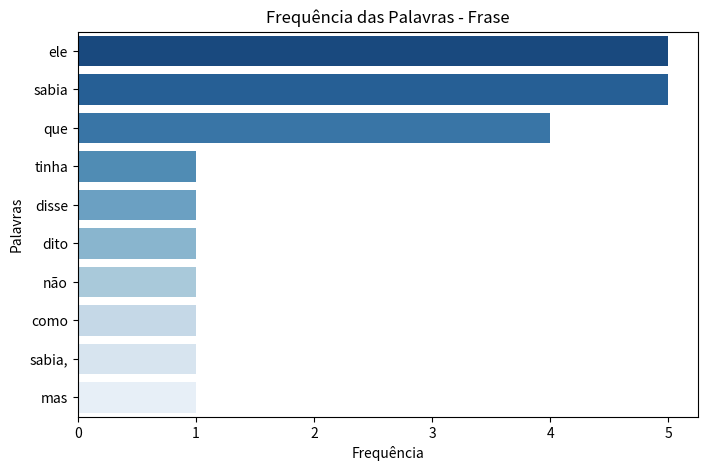

Recreate this plot in Python.
import matplotlib.pyplot as plt
import seaborn as sns
import pandas as pd

class Texto:
    def __init__(self, titulo, conteudo):
        self.titulo = titulo
        self.conteudo = conteudo

    def calcular_frequencia(self):
        palavras = self.conteudo.lower().split()
        frequencia = {}
        for palavra in palavras:
          frequencia[palavra] = frequencia.get(palavra, 0) + 1
        return frequencia

    def gerar_grafico(self):
        freq = self.calcular_frequencia()
        df = pd.DataFrame(freq.items(), columns=['Palavras', 'Frequência']).sort_values(by='Frequência', ascending=False)[:10]

        plt.figure(figsize=(8, 5))
        sns.barplot(x="Frequência", y="Palavras", data=df, hue="Palavras", palette="Blues_r", legend=False)
        plt.title(f'Frequência das Palavras - {self.titulo}')
        plt.show()

texto_exemplo = Texto ("Frase", "ele disse que ele tinha dito que não sabia como ele sabia, mas sabia que ele sabia que ele sabia e sabia de tudo.")
texto_exemplo.gerar_grafico()
